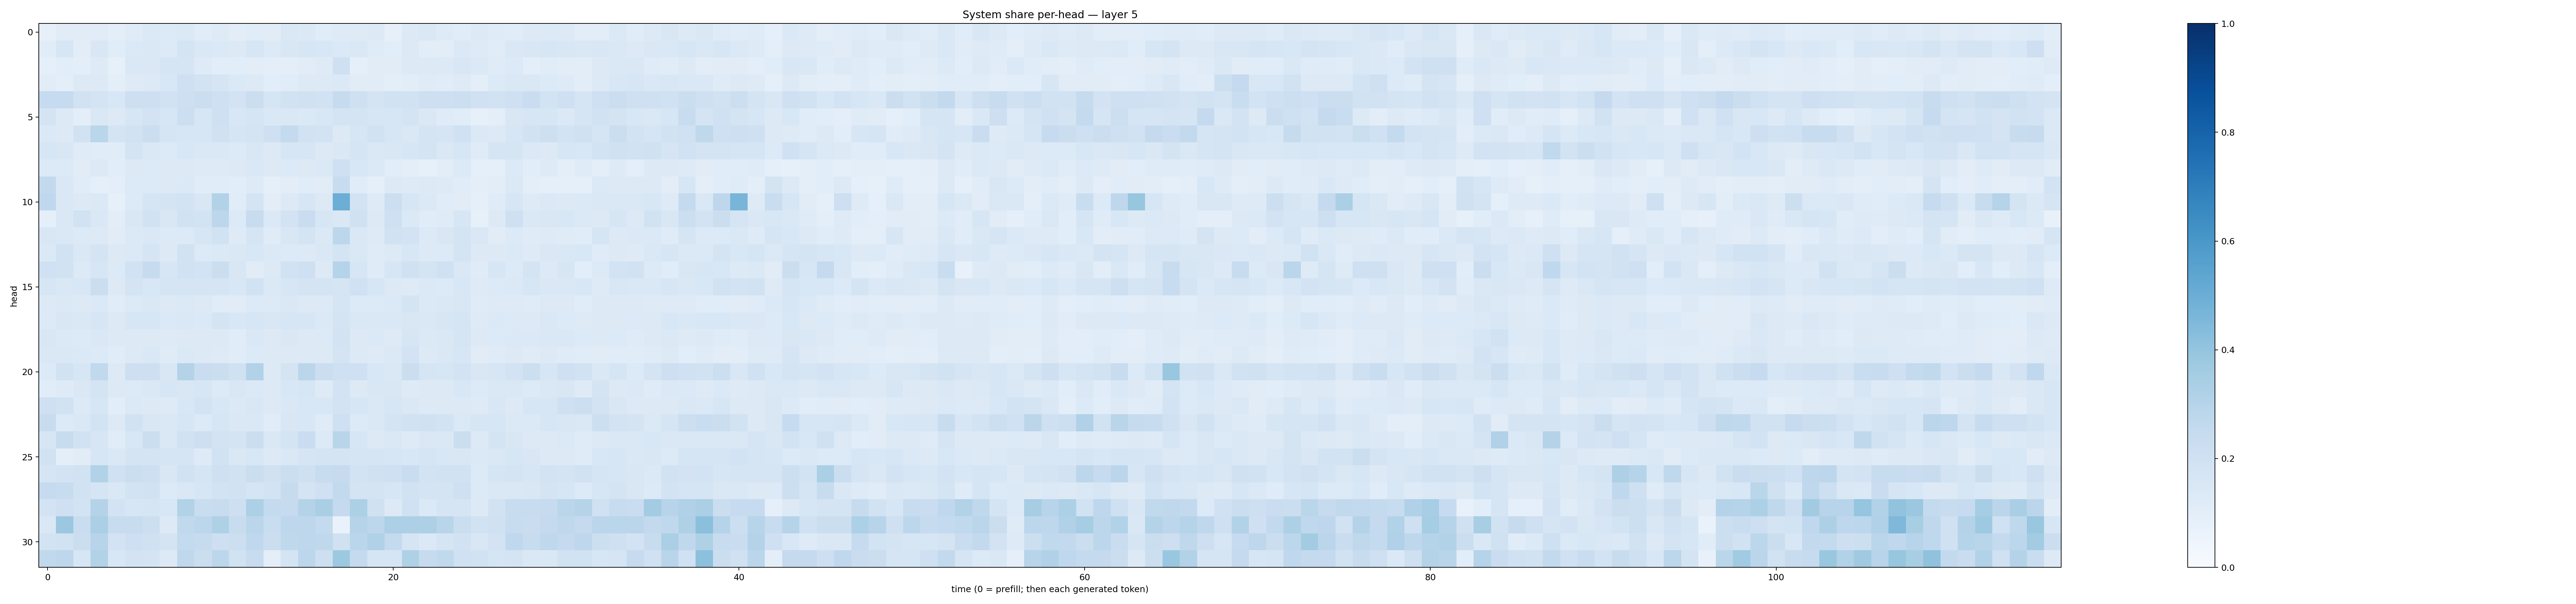

The file beside this chart, header and first rows:
0.0783312, 0.11287302, 0.11032149, 0.11159929, 0.100156724, 0.12030446, 0.13734895, 0.13636205, 0.13836297, 0.114620484, 0.12396626, 0.101989605, 0.113951586, 0.11210576, 0.14655654, 0.14018628, 0.11716262, 0.12209634, 0.12343808, 0.12663162, 0.08165579, 0.13009234, 0.14515465, 0.12303005
0.1142, 0.1632, 0.1038, 0.1518, 0.1144, 0.1391, 0.1426, 0.1336, 0.1742, 0.1421, 0.1382, 0.1304, 0.1605, 0.1362, 0.1491, 0.1576, 0.1537, 0.1405, 0.1435, 0.1189, 0.1069, 0.1316, 0.1036, 0.1053
0.09038, 0.1066, 0.1014, 0.1231, 0.08378, 0.1422, 0.1466, 0.165, 0.1676, 0.1223, 0.1071, 0.1085, 0.1044, 0.09479, 0.09454, 0.111, 0.1235, 0.2034, 0.09069, 0.1106, 0.1122, 0.1277, 0.1299, 0.1338
0.1095, 0.1004, 0.1266, 0.1318, 0.1012, 0.1239, 0.1259, 0.1553, 0.209, 0.1852, 0.1649, 0.1377, 0.1301, 0.107, 0.1145, 0.1291, 0.1318, 0.1369, 0.113, 0.1095, 0.09573, 0.1036, 0.1194, 0.1152
0.247, 0.2497, 0.1918, 0.1771, 0.1524, 0.2142, 0.2133, 0.1902, 0.2124, 0.2201, 0.2064, 0.183, 0.2254, 0.1683, 0.1918, 0.1971, 0.1889, 0.243, 0.2059, 0.1773, 0.192, 0.1877, 0.2138, 0.2117
0.1746, 0.1327, 0.09877, 0.1484, 0.1258, 0.1636, 0.1811, 0.1583, 0.2181, 0.158, 0.2042, 0.1529, 0.1663, 0.1409, 0.1484, 0.1376, 0.1539, 0.1786, 0.1757, 0.1598, 0.1638, 0.1766, 0.1421, 0.1208
0.1396, 0.1266, 0.191, 0.2859, 0.1753, 0.1902, 0.2205, 0.1718, 0.1631, 0.1581, 0.1957, 0.1694, 0.1794, 0.2039, 0.2564, 0.1901, 0.1809, 0.1295, 0.1591, 0.1911, 0.159, 0.1438, 0.1734, 0.1658
0.1567, 0.1495, 0.1192, 0.1155, 0.1162, 0.1721, 0.1478, 0.1364, 0.1534, 0.1444, 0.1483, 0.136, 0.1515, 0.1268, 0.1586, 0.1629, 0.1326, 0.1434, 0.1659, 0.1407, 0.1498, 0.1615, 0.1761, 0.1481
0.1334, 0.1333, 0.1106, 0.1285, 0.1078, 0.1267, 0.1345, 0.1284, 0.1311, 0.1219, 0.1217, 0.1288, 0.1465, 0.1285, 0.1328, 0.1272, 0.1383, 0.2085, 0.1561, 0.139, 0.1059, 0.09829, 0.08539, 0.1017
0.2595, 0.1424, 0.117, 0.09312, 0.09395, 0.1339, 0.1332, 0.1286, 0.1383, 0.1149, 0.1139, 0.1076, 0.1222, 0.09055, 0.1051, 0.1143, 0.1095, 0.2395, 0.1142, 0.08877, 0.1322, 0.1219, 0.1313, 0.1214
0.2671, 0.1483, 0.1305, 0.1392, 0.08556, 0.1345, 0.1647, 0.1745, 0.1837, 0.1508, 0.3116, 0.1161, 0.1738, 0.1035, 0.1267, 0.1588, 0.1305, 0.4988, 0.1831, 0.122, 0.2152, 0.1603, 0.1372, 0.1168
0.09368, 0.1457, 0.1949, 0.1443, 0.1051, 0.1496, 0.1923, 0.1519, 0.1904, 0.1869, 0.2802, 0.1331, 0.2368, 0.1381, 0.182, 0.2269, 0.1593, 0.1461, 0.1983, 0.1285, 0.2092, 0.1393, 0.1171, 0.119
0.1485, 0.1451, 0.1353, 0.128, 0.1119, 0.1377, 0.141, 0.1353, 0.1356, 0.1572, 0.1923, 0.1234, 0.1647, 0.1198, 0.1487, 0.1759, 0.1374, 0.2801, 0.1454, 0.1219, 0.1952, 0.1812, 0.1354, 0.1503
0.1395, 0.1929, 0.1423, 0.1763, 0.1312, 0.14, 0.1649, 0.1302, 0.1899, 0.1361, 0.1399, 0.1411, 0.1538, 0.1386, 0.1335, 0.1295, 0.1443, 0.1738, 0.1473, 0.1204, 0.1268, 0.1553, 0.1291, 0.1348
0.1995, 0.1883, 0.1336, 0.1635, 0.1329, 0.1905, 0.2446, 0.1591, 0.1901, 0.1841, 0.2235, 0.1501, 0.1109, 0.132, 0.1895, 0.2053, 0.1254, 0.3027, 0.1626, 0.1176, 0.1615, 0.1963, 0.1778, 0.2001
0.1595, 0.1482, 0.156, 0.2209, 0.1324, 0.1747, 0.1544, 0.1664, 0.1693, 0.1705, 0.1648, 0.1533, 0.1953, 0.1394, 0.1611, 0.172, 0.1736, 0.1664, 0.2, 0.1604, 0.1294, 0.1245, 0.1405, 0.1344
0.1296, 0.138, 0.1269, 0.1406, 0.116, 0.1359, 0.1411, 0.1259, 0.1392, 0.1277, 0.116, 0.1112, 0.1364, 0.1329, 0.1428, 0.1268, 0.1288, 0.167, 0.1328, 0.1339, 0.14, 0.172, 0.1389, 0.1426
0.1367, 0.1485, 0.1408, 0.1573, 0.1296, 0.1583, 0.1628, 0.1368, 0.1457, 0.1394, 0.1761, 0.1529, 0.1608, 0.1517, 0.1605, 0.1637, 0.1391, 0.1724, 0.1441, 0.1452, 0.1434, 0.1518, 0.1453, 0.1598
0.1497, 0.1383, 0.1341, 0.1428, 0.1257, 0.1257, 0.1264, 0.122, 0.1304, 0.1276, 0.1283, 0.117, 0.1474, 0.1299, 0.141, 0.1313, 0.1362, 0.1815, 0.1306, 0.1377, 0.1242, 0.1637, 0.1406, 0.1426
0.1424, 0.1419, 0.1387, 0.1333, 0.1149, 0.1267, 0.1449, 0.1206, 0.1372, 0.128, 0.1248, 0.1152, 0.1366, 0.1277, 0.1286, 0.1287, 0.1255, 0.1735, 0.1304, 0.1249, 0.1402, 0.1802, 0.1317, 0.1415
0.1363, 0.1922, 0.1624, 0.2642, 0.1262, 0.2138, 0.2133, 0.1505, 0.3067, 0.2285, 0.2266, 0.1984, 0.3107, 0.1289, 0.1751, 0.2832, 0.2255, 0.2043, 0.2077, 0.1528, 0.146, 0.2254, 0.1658, 0.1624
0.1168, 0.1228, 0.1438, 0.1742, 0.1264, 0.1363, 0.1431, 0.1575, 0.1488, 0.1615, 0.1363, 0.1489, 0.1395, 0.1294, 0.1538, 0.1569, 0.1213, 0.1827, 0.1268, 0.151, 0.1519, 0.1215, 0.1308, 0.1296
0.2087, 0.1908, 0.1339, 0.1605, 0.1068, 0.1391, 0.1326, 0.1226, 0.1531, 0.1841, 0.1547, 0.1389, 0.1519, 0.1308, 0.1414, 0.1562, 0.154, 0.1803, 0.1579, 0.1469, 0.161, 0.1483, 0.1272, 0.1266
0.239, 0.1366, 0.1484, 0.1849, 0.1293, 0.1929, 0.1506, 0.1437, 0.1588, 0.1332, 0.1597, 0.1427, 0.1459, 0.1165, 0.1493, 0.1529, 0.1206, 0.2091, 0.1337, 0.1416, 0.1763, 0.1926, 0.1954, 0.1875
0.1591, 0.2347, 0.1906, 0.1596, 0.1165, 0.156, 0.2212, 0.145, 0.1923, 0.2122, 0.1822, 0.1765, 0.2193, 0.1412, 0.1789, 0.2292, 0.1336, 0.2925, 0.16, 0.1308, 0.1473, 0.1226, 0.1412, 0.1414
0.1919, 0.09619, 0.1127, 0.1568, 0.1448, 0.1786, 0.1785, 0.1672, 0.1698, 0.123, 0.1919, 0.1437, 0.1556, 0.1324, 0.1463, 0.1674, 0.1754, 0.1787, 0.1703, 0.1704, 0.1591, 0.1553, 0.1681, 0.1549
0.1718, 0.1827, 0.1945, 0.3161, 0.2003, 0.2222, 0.213, 0.1502, 0.1914, 0.167, 0.2097, 0.1906, 0.2244, 0.1974, 0.2244, 0.2081, 0.2396, 0.2461, 0.1848, 0.1973, 0.2035, 0.2342, 0.1844, 0.1894
0.2482, 0.2366, 0.19, 0.1678, 0.1473, 0.1852, 0.1882, 0.136, 0.143, 0.1615, 0.1871, 0.1899, 0.1719, 0.1861, 0.2449, 0.1739, 0.2024, 0.2583, 0.1772, 0.1772, 0.1622, 0.1922, 0.1744, 0.1743
0.181, 0.2063, 0.1853, 0.3084, 0.1811, 0.1586, 0.1687, 0.1544, 0.3157, 0.2328, 0.2378, 0.2138, 0.3302, 0.256, 0.2441, 0.308, 0.3362, 0.2523, 0.3284, 0.1973, 0.1268, 0.2022, 0.1396, 0.1643
0.1454, 0.3803, 0.2278, 0.3335, 0.2419, 0.238, 0.2185, 0.1323, 0.2622, 0.2798, 0.3214, 0.2407, 0.2834, 0.2342, 0.2761, 0.276, 0.2543, 0.06935, 0.3019, 0.2781, 0.3296, 0.3265, 0.3246, 0.292
0.1857, 0.1924, 0.2256, 0.2957, 0.1832, 0.2133, 0.1969, 0.179, 0.2555, 0.2453, 0.2146, 0.2179, 0.269, 0.2265, 0.2716, 0.2749, 0.2711, 0.1985, 0.2869, 0.3173, 0.2553, 0.1703, 0.1393, 0.1696
0.2624, 0.2772, 0.1618, 0.3122, 0.1549, 0.1803, 0.1774, 0.1314, 0.2731, 0.2232, 0.2789, 0.1934, 0.2368, 0.09838, 0.1727, 0.2804, 0.2123, 0.3768, 0.2521, 0.171, 0.1694, 0.3233, 0.2423, 0.2645
